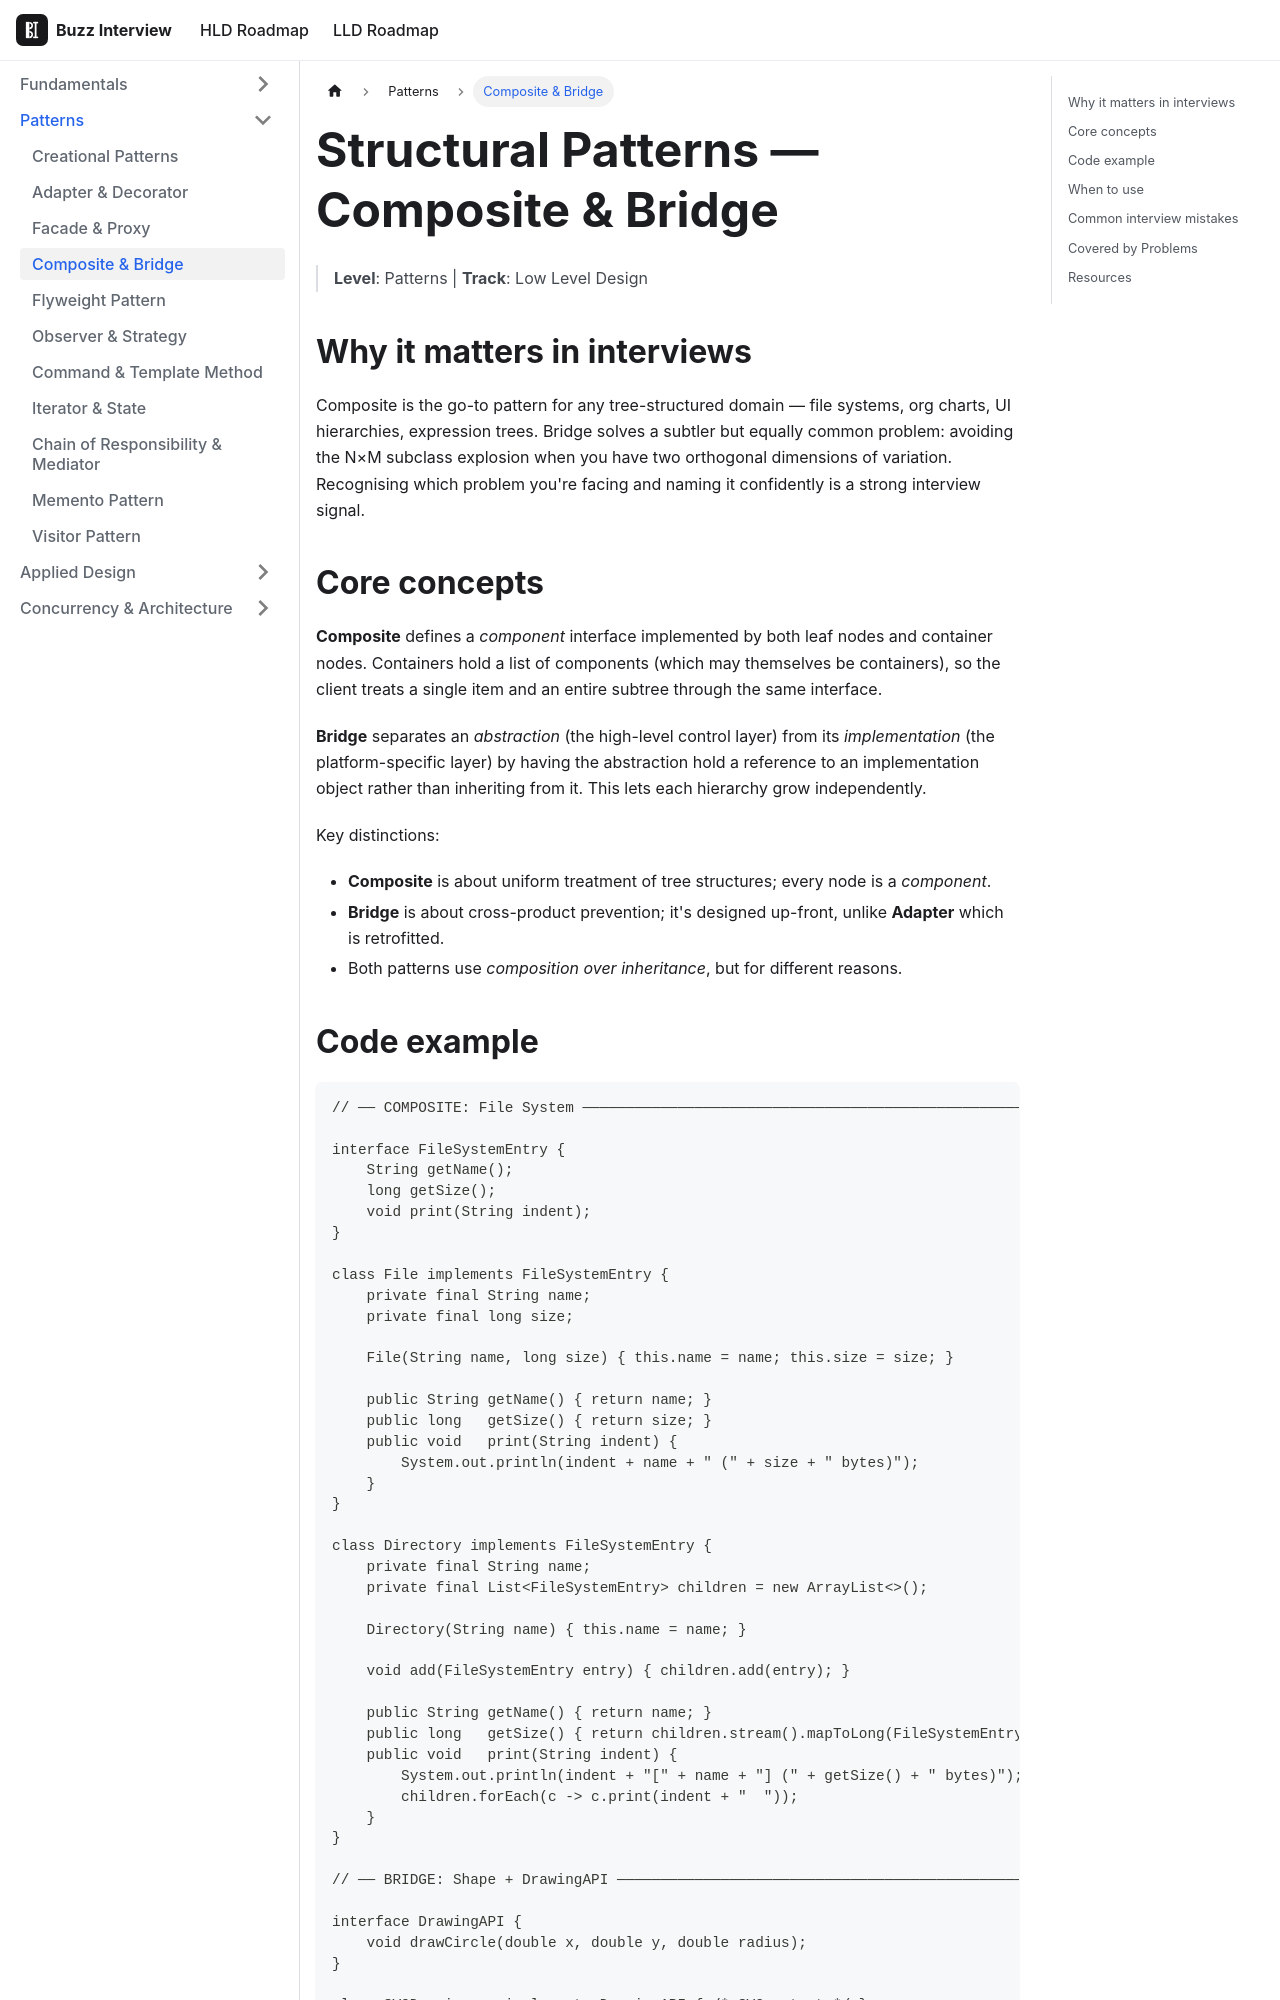

repository: VinitTomar/crack_interview · page: docs/lld/topics/structural-composite-bridge.html · generator: docusaurus

---
title: Structural Patterns — Composite & Bridge
sidebar_label: Composite & Bridge
tags: [lld, patterns]
---

# Structural Patterns — Composite & Bridge

> **Level**: Patterns | **Track**: Low Level Design

## Why it matters in interviews

Composite is the go-to pattern for any tree-structured domain — file systems, org charts, UI hierarchies, expression trees. Bridge solves a subtler but equally common problem: avoiding the N×M subclass explosion when you have two orthogonal dimensions of variation. Recognising which problem you're facing and naming it confidently is a strong interview signal.

## Core concepts

**Composite** defines a *component* interface implemented by both leaf nodes and container nodes. Containers hold a list of components (which may themselves be containers), so the client treats a single item and an entire subtree through the same interface.

**Bridge** separates an *abstraction* (the high-level control layer) from its *implementation* (the platform-specific layer) by having the abstraction hold a reference to an implementation object rather than inheriting from it. This lets each hierarchy grow independently.

Key distinctions:
- **Composite** is about uniform treatment of tree structures; every node is a *component*.
- **Bridge** is about cross-product prevention; it's designed up-front, unlike **Adapter** which is retrofitted.
- Both patterns use *composition over inheritance*, but for different reasons.
